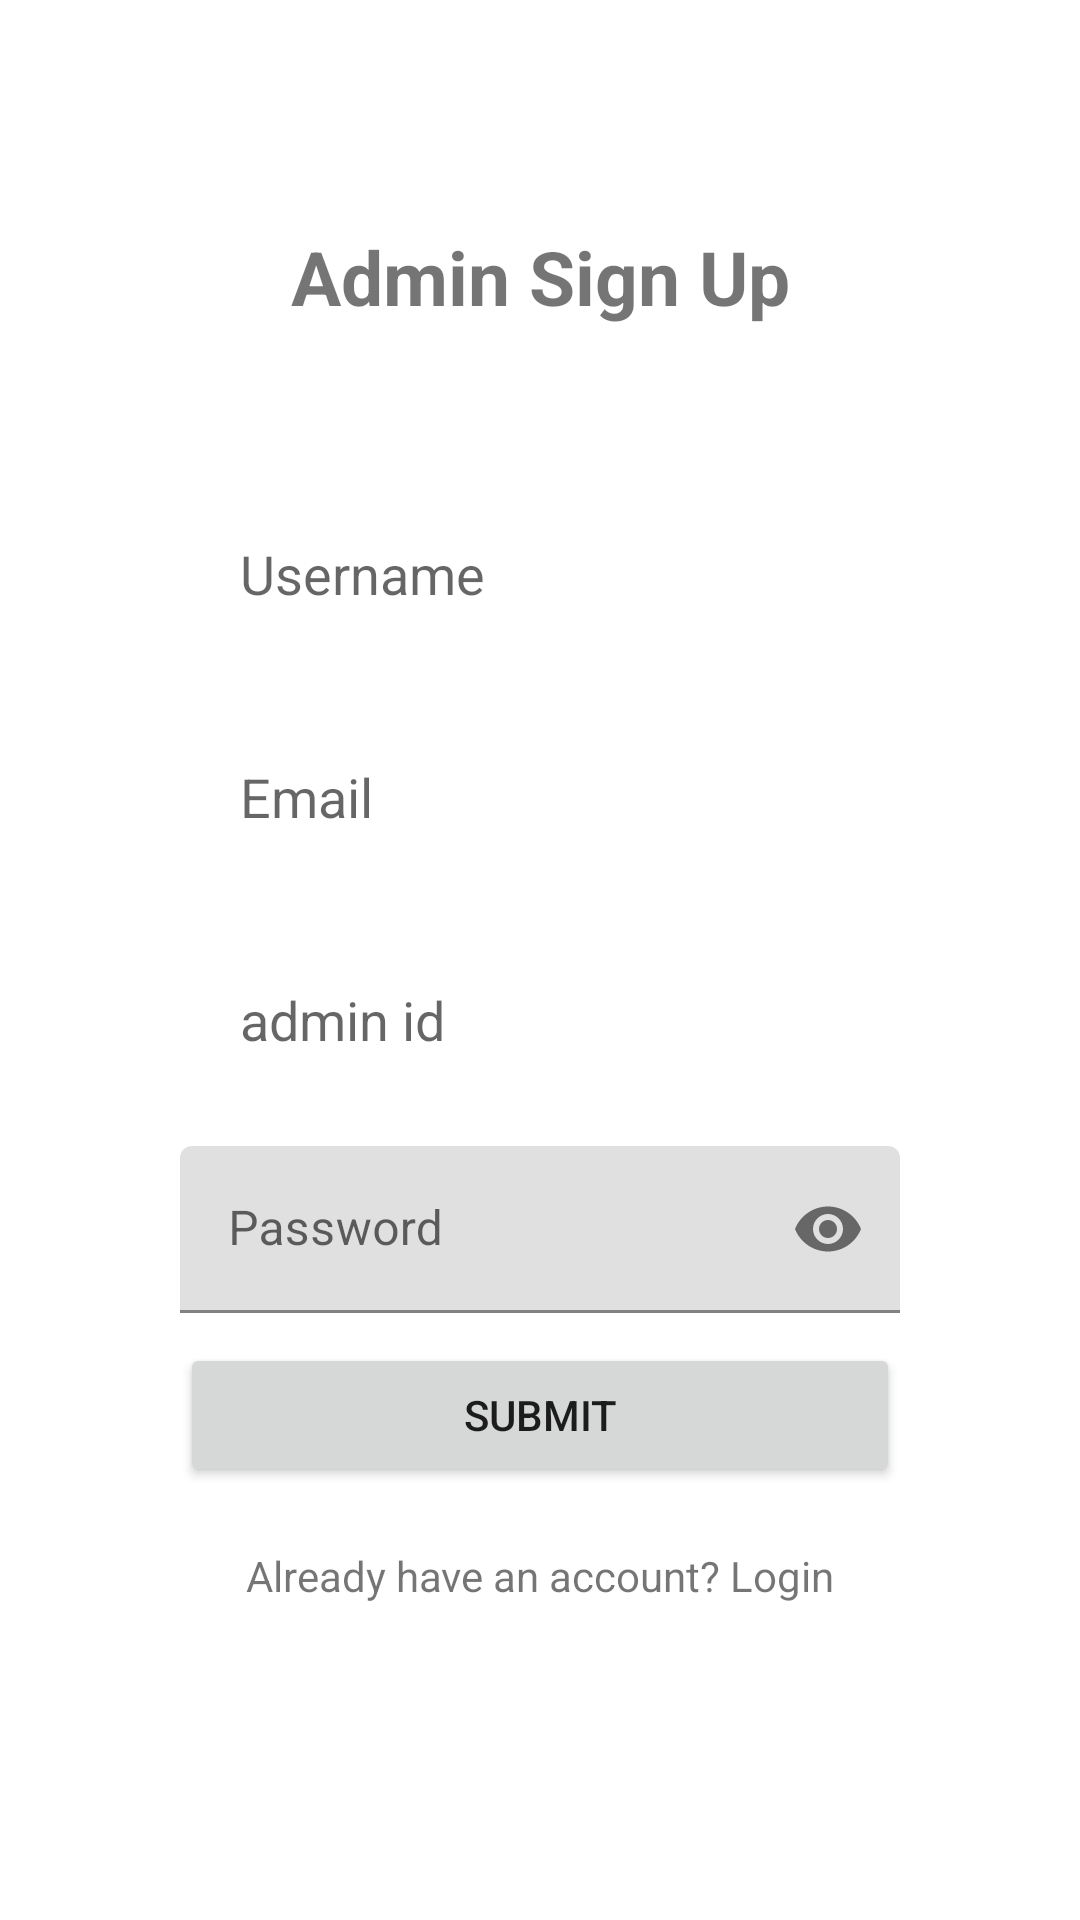

Produce the Android XML layout that renders to this screen, including the resource entries it uses.
<!-- AndroidManifest.xml: application theme Theme.HelloCrud -->
<!-- res/layout/activity_admin_sign_up.xml -->
<androidx.constraintlayout.widget.ConstraintLayout
    xmlns:android="http://schemas.android.com/apk/res/android"
    xmlns:app="http://schemas.android.com/apk/res-auto"
    xmlns:tools="http://schemas.android.com/tools"
    android:id="@+id/main"
    android:layout_width="match_parent"
    android:layout_height="match_parent"
    tools:context=".AdminSignUp">

    <LinearLayout
        android:layout_width="match_parent"
        android:layout_height="match_parent"
        android:orientation="vertical"
        android:layout_margin="30dp"
        android:gravity="center">

        <TextView
            android:layout_width="match_parent"
            android:layout_height="wrap_content"
            android:text="Admin Sign Up"
            android:textAlignment="center"
            android:textSize="25sp"
            android:layout_marginBottom="20dp"
            android:textStyle="bold" />

        <LinearLayout
            android:id="@+id/inputLayout"
            android:layout_width="match_parent"
            android:layout_height="wrap_content"
            android:background="@drawable/border"
            android:padding="30dp"
            android:orientation="vertical">

            <EditText
                android:id="@+id/name"
                android:layout_width="match_parent"
                android:layout_height="wrap_content"
                android:hint="@string/username"
                android:inputType="text"
                android:background="@drawable/border"
                android:padding="20dp"
                android:layout_marginBottom="10dp" />

            <EditText
                android:id="@+id/email"
                android:layout_width="match_parent"
                android:layout_height="wrap_content"
                android:hint="@string/emailRegister"
                android:inputType="textEmailAddress"
                android:background="@drawable/border"
                android:padding="20dp"
                android:layout_marginBottom="10dp" />

            <EditText
                android:id="@+id/admin_code"
                android:layout_width="match_parent"
                android:layout_height="wrap_content"
                android:hint="admin id"
                android:inputType="text"
                android:background="@drawable/border"
                android:padding="20dp"
                android:layout_marginBottom="10dp" />

            <com.google.android.material.textfield.TextInputLayout
                android:layout_width="match_parent"
                android:layout_height="wrap_content"
                android:layout_marginBottom="10dp"
                app:passwordToggleEnabled="true">

                <com.google.android.material.textfield.TextInputEditText
                    android:id="@+id/pass"
                    android:layout_width="match_parent"
                    android:layout_height="wrap_content"
                    android:hint="@string/password"
                    android:inputType="textPassword"
                    tools:ignore="TextContrastCheck" />
            </com.google.android.material.textfield.TextInputLayout>

            <Button
                android:id="@+id/submit"
                android:layout_width="match_parent"
                android:layout_height="wrap_content"
                android:text="@string/submit" />

            <TextView
                android:id="@+id/login"
                android:layout_width="match_parent"
                android:layout_height="wrap_content"
                android:text="@string/already_have_an_account_login"
                android:textAlignment="center"
                android:layout_marginTop="20dp" />
        </LinearLayout>
    </LinearLayout>

    <androidx.coordinatorlayout.widget.CoordinatorLayout
        android:layout_width="match_parent"
        android:layout_height="match_parent">

        <ProgressBar
            android:id="@+id/progressBar"
            android:layout_width="100dp"
            android:layout_height="100dp"
            android:layout_gravity="center"
            android:visibility="gone" />
    </androidx.coordinatorlayout.widget.CoordinatorLayout>
</androidx.constraintlayout.widget.ConstraintLayout>
<!-- resources referenced by this layout -->
<resources>
  <string name="already_have_an_account_login">Already have an account? Login</string>
  <string name="emailRegister">Email</string>
  <string name="password">Password</string>
  <string name="submit">Submit</string>
  <string name="username">Username</string>
  <style name="Theme.HelloCrud" parent="Base.Theme.HelloCrud" />
  <style name="Base.Theme.HelloCrud" parent="Theme.MaterialComponents.DayNight.NoActionBar">
          
          
          <item name="android:statusBarColor">@android:color/transparent</item>
      </style>
</resources>
